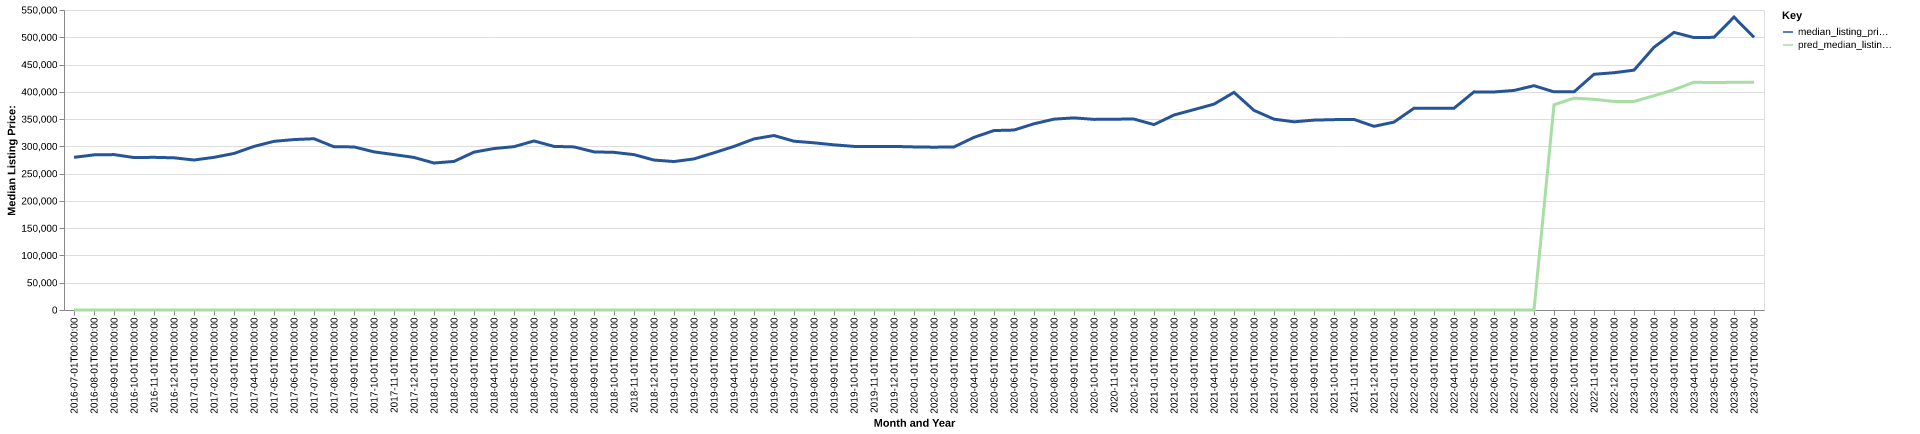

The data file committed next to this chart (first rows):
date, time_idx, median_listing_price, thirty_year_interest_rate_five, month, county_name, active_listing_count, median_days_on_market, pred_median_listing_price, month_year
2016-07-01, 0, 279900, 3.72, 7, Norwich-New London, CT, 2061, 68.0, 0, Jul-2016
2016-08-01, 1, 284413, 3.73, 8, Norwich-New London, CT, 2048, 78.0, 0, Aug-2016
2016-09-01, 2, 284900, 3.66, 9, Norwich-New London, CT, 1978, 84.0, 0, Sep-2016
2016-10-01, 3, 279500, 3.64, 10, Norwich-New London, CT, 1927, 87.0, 0, Oct-2016
2016-11-01, 4, 279900, 3.66, 11, Norwich-New London, CT, 1775, 93.0, 0, Nov-2016
2016-12-01, 5, 279000, 3.48, 12, Norwich-New London, CT, 1636, 93.0, 0, Dec-2016
2017-01-01, 6, 275000, 3.45, 1, Norwich-New London, CT, 1489, 97.0, 0, Jan-2017
2017-02-01, 7, 279900, 3.5, 2, Norwich-New London, CT, 1436, 93.0, 0, Feb-2017
2017-03-01, 8, 287000, 3.52, 3, Norwich-New London, CT, 1430, 80.0, 0, Mar-2017
2017-04-01, 9, 299900, 4.03, 4, Norwich-New London, CT, 1437, 64.0, 0, Apr-2017
2017-05-01, 10, 309225, 4.32, 5, Norwich-New London, CT, 1569, 56.0, 0, May-2017
2017-06-01, 11, 312450, 4.2, 6, Norwich-New London, CT, 1641, 59.0, 0, Jun-2017
2017-07-01, 12, 314000, 4.19, 7, Norwich-New London, CT, 1645, 68.0, 0, Jul-2017
2017-08-01, 13, 299250, 4.3, 8, Norwich-New London, CT, 1687, 67.0, 0, Aug-2017
2017-09-01, 14, 299000, 4.1, 9, Norwich-New London, CT, 1668, 74.0, 0, Sep-2017
2017-10-01, 15, 289925, 4.05, 10, Norwich-New London, CT, 1688, 77.0, 0, Oct-2017
2017-11-01, 16, 284900, 3.94, 11, Norwich-New London, CT, 1650, 81.0, 0, Nov-2017
2017-12-01, 17, 279700, 4.03, 12, Norwich-New London, CT, 1512, 85.0, 0, Dec-2017
2018-01-01, 18, 269450, 3.93, 1, Norwich-New London, CT, 1335, 93.0, 0, Jan-2018
2018-02-01, 19, 272400, 3.83, 2, Norwich-New London, CT, 1295, 96.0, 0, Feb-2018
2018-03-01, 20, 289450, 3.94, 3, Norwich-New London, CT, 1312, 73.0, 0, Mar-2018
2018-04-01, 21, 296000, 3.95, 4, Norwich-New London, CT, 1425, 57.0, 0, Apr-2018
2018-05-01, 22, 299450, 3.99, 5, Norwich-New London, CT, 1524, 54.0, 0, May-2018
2018-06-01, 23, 309900, 4.15, 6, Norwich-New London, CT, 1574, 59.0, 0, Jun-2018
2018-07-01, 24, 299950, 4.4, 7, Norwich-New London, CT, 1685, 65.0, 0, Jul-2018
2018-08-01, 25, 299000, 4.46, 8, Norwich-New London, CT, 1667, 72.0, 0, Aug-2018
2018-09-01, 26, 289900, 4.58, 9, Norwich-New London, CT, 1691, 74.0, 0, Sep-2018
2018-10-01, 27, 289000, 4.66, 10, Norwich-New London, CT, 1670, 79.0, 0, Oct-2018
2018-11-01, 28, 284850, 4.62, 11, Norwich-New London, CT, 1580, 84.0, 0, Nov-2018
2018-12-01, 29, 274900, 4.54, 12, Norwich-New London, CT, 1460, 96.0, 0, Dec-2018
2019-01-01, 30, 272175, 4.6, 1, Norwich-New London, CT, 1268, 100.0, 0, Jan-2019
2019-02-01, 31, 277000, 4.72, 2, Norwich-New London, CT, 1264, 100.0, 0, Feb-2019
2019-03-01, 32, 288214, 4.9, 3, Norwich-New London, CT, 1281, 80.0, 0, Mar-2019
2019-04-01, 33, 299900, 4.94, 4, Norwich-New London, CT, 1304, 57.0, 0, Apr-2019
2019-05-01, 34, 313675, 4.75, 5, Norwich-New London, CT, 1385, 53.0, 0, May-2019
2019-06-01, 35, 319900, 4.51, 6, Norwich-New London, CT, 1462, 58.0, 0, Jun-2019
2019-07-01, 36, 309450, 4.41, 7, Norwich-New London, CT, 1472, 65.0, 0, Jul-2019
2019-08-01, 37, 306518, 4.41, 8, Norwich-New London, CT, 1451, 68.0, 0, Aug-2019
2019-09-01, 38, 302795, 4.2, 9, Norwich-New London, CT, 1432, 69.0, 0, Sep-2019
2019-10-01, 39, 299925, 4.14, 10, Norwich-New London, CT, 1412, 71.0, 0, Oct-2019
2019-11-01, 40, 299900, 3.84, 11, Norwich-New London, CT, 1325, 75.0, 0, Nov-2019
2019-12-01, 41, 299900, 3.81, 12, Norwich-New London, CT, 1161, 90.0, 0, Dec-2019
2020-01-01, 42, 299000, 3.75, 1, Norwich-New London, CT, 1007, 97.0, 0, Jan-2020
2020-02-01, 43, 298500, 3.73, 2, Norwich-New London, CT, 962.0, 96.0, 0, Feb-2020
2020-03-01, 44, 299000, 3.78, 3, Norwich-New London, CT, 968.0, 62.0, 0, Mar-2020
2020-04-01, 45, 316500, 3.75, 4, Norwich-New London, CT, 923.0, 65.0, 0, Apr-2020
2020-05-01, 46, 329000, 3.74, 5, Norwich-New London, CT, 854.0, 79.0, 0, May-2020
2020-06-01, 47, 329900, 3.72, 6, Norwich-New London, CT, 794.0, 62.0, 0, Jun-2020
2020-07-01, 48, 341450, 3.49, 7, Norwich-New London, CT, 690.0, 50.0, 0, Jul-2020
2020-08-01, 49, 349900, 3.65, 8, Norwich-New London, CT, 634.0, 46.0, 0, Aug-2020
2020-09-01, 50, 352250, 3.33, 9, Norwich-New London, CT, 636.0, 37.0, 0, Sep-2020
2020-10-01, 51, 349450, 3.28, 10, Norwich-New London, CT, 648.0, 38.0, 0, Oct-2020
2020-11-01, 52, 349900, 3.21, 11, Norwich-New London, CT, 591.0, 47.0, 0, Nov-2020
2020-12-01, 53, 350000, 3.07, 12, Norwich-New London, CT, 516.0, 59.0, 0, Dec-2020
2021-01-01, 54, 339900, 2.99, 1, Norwich-New London, CT, 420.0, 70.0, 0, Jan-2021
2021-02-01, 55, 357475, 2.93, 2, Norwich-New London, CT, 329.0, 53.0, 0, Feb-2021
2021-03-01, 56, 367400, 2.88, 3, Norwich-New London, CT, 323.0, 33.0, 0, Mar-2021
2021-04-01, 57, 377400, 2.84, 4, Norwich-New London, CT, 356.0, 25.0, 0, Apr-2021
2021-05-01, 58, 399000, 2.71, 5, Norwich-New London, CT, 396.0, 24.0, 0, May-2021
2021-06-01, 59, 365950, 2.79, 6, Norwich-New London, CT, 477.0, 27.0, 0, Jun-2021
... 25 more rows
